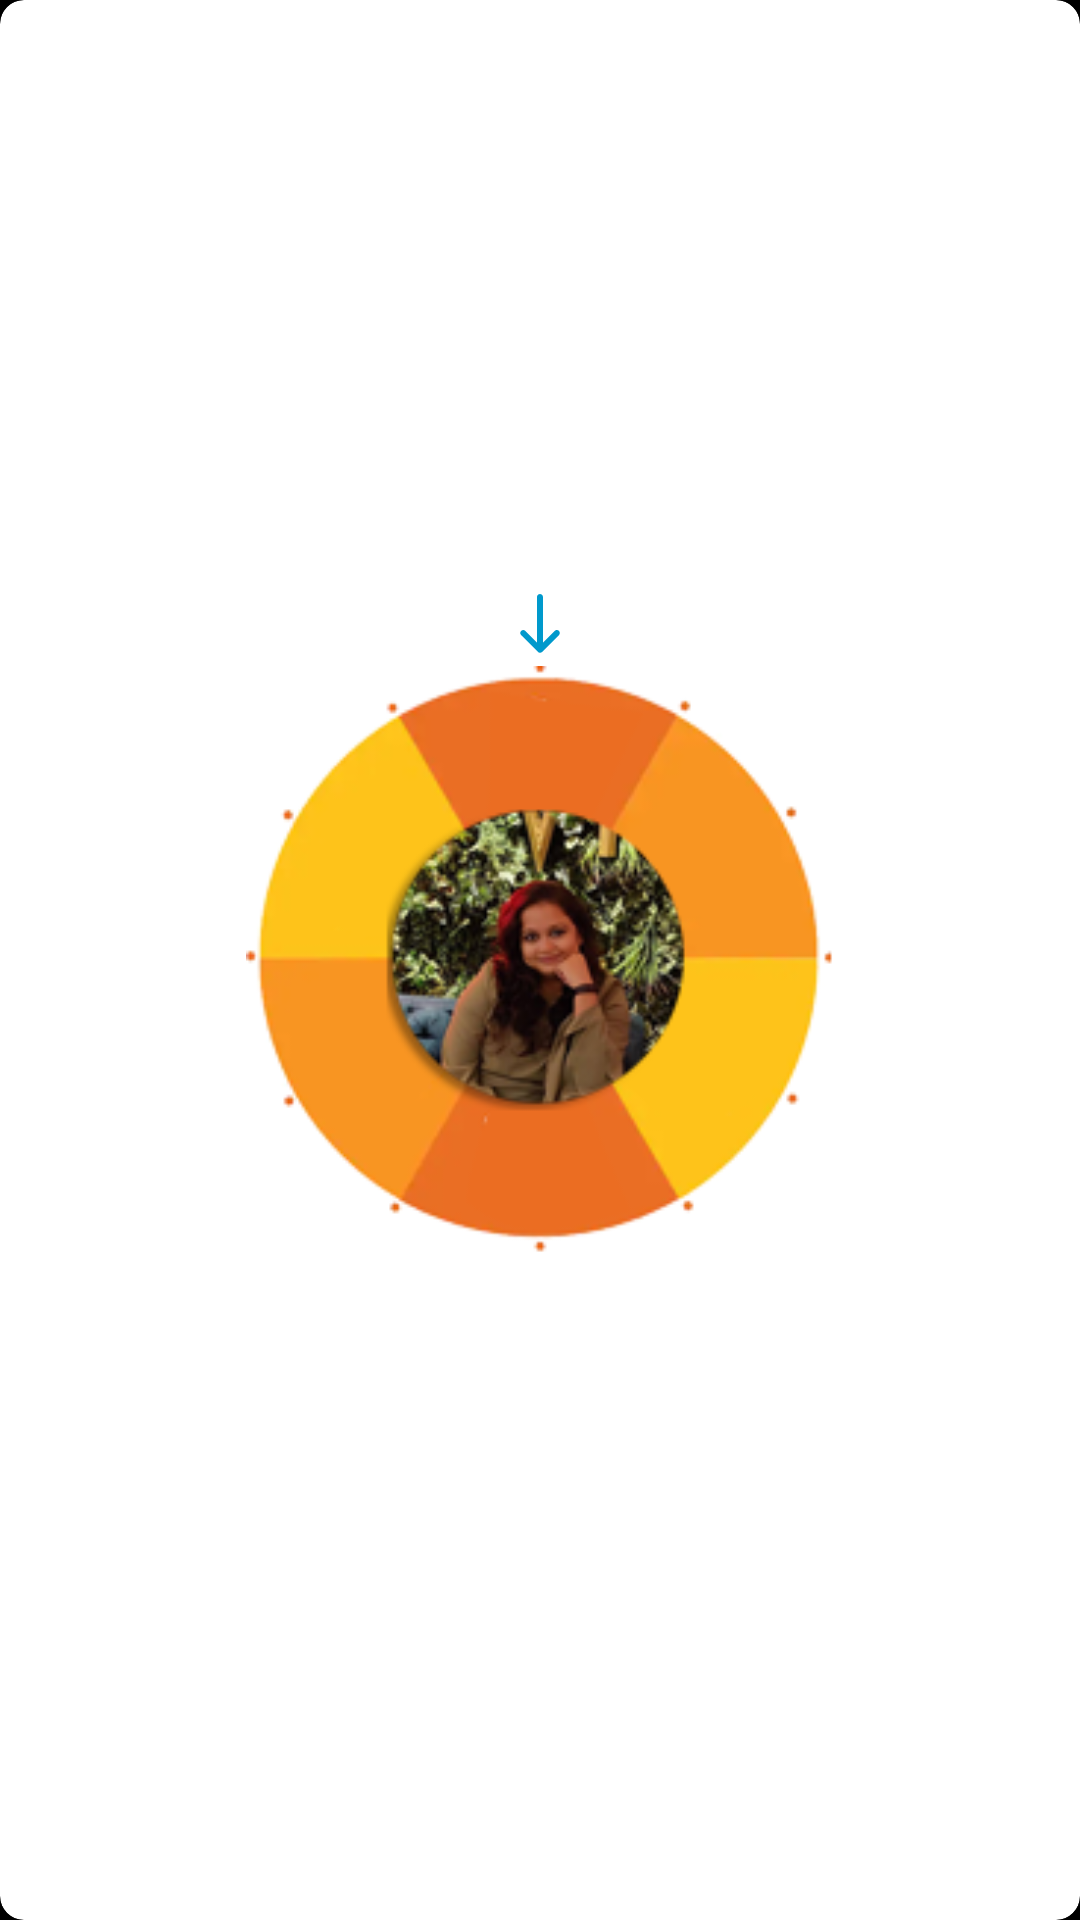

Produce the Android XML layout that renders to this screen, including the resource entries it uses.
<!-- AndroidManifest.xml: application theme Theme.Mullu -->
<!-- res/layout/activity_card.xml -->
<?xml version="1.0" encoding="utf-8"?>
<androidx.constraintlayout.widget.ConstraintLayout xmlns:android="http://schemas.android.com/apk/res/android"
    xmlns:app="http://schemas.android.com/apk/res-auto"
    android:layout_width="match_parent"
    android:layout_height="match_parent"
    xmlns:tools="http://schemas.android.com/tools"
    android:background="@android:color/black"
    tools:context=".activity.CardActivity">

    <androidx.cardview.widget.CardView
        android:layout_width="match_parent"
        android:layout_height="match_parent"
        app:cardCornerRadius="8dp"
        android:elevation="1dp"
        app:layout_constraintBottom_toBottomOf="parent"
        app:layout_constraintEnd_toEndOf="parent"
        app:layout_constraintStart_toStartOf="parent"
        app:layout_constraintTop_toTopOf="parent">

        <ImageView
            android:id="@+id/background"
            android:layout_width="match_parent"
            android:layout_height="match_parent"
            android:scaleType="centerCrop"/>

        <RelativeLayout
            android:layout_width="match_parent"
            android:layout_height="match_parent">

            <ImageView
                android:id="@+id/rest_image"
                android:layout_width="match_parent"
                android:layout_height="match_parent"
                android:scaleType="centerCrop"
                android:visibility="gone"/>

            <ImageView
                android:id="@+id/arrow"
                android:layout_width="wrap_content"
                android:layout_height="wrap_content"
                android:scaleType="centerCrop"
                android:src="@drawable/ic_round_south_24"
                android:layout_above="@id/rotation_view"
                android:layout_centerHorizontal="true"/>

            <LinearLayout
                android:id="@+id/rotation_view"
                android:layout_width="200dp"
                android:layout_height="200dp"
                android:padding="2dp"
                android:layout_centerInParent="true"
                android:background="@null">

                <ImageView
                    android:id="@+id/start_rotation"
                    android:layout_width="wrap_content"
                    android:layout_height="wrap_content"
                    android:scaleType="centerCrop"
                    android:src="@drawable/mullu_spinning_wheel"/>
            </LinearLayout>

            <TextView
                android:id="@+id/msg"
                android:layout_width="match_parent"
                android:layout_height="wrap_content"
                android:textAlignment="center"
                android:text="Spin the wheel and get your Card"
                android:fontFamily="sans-serif-condensed-medium"
                android:textSize="20sp"
                android:textColor="@android:color/white"
                android:layout_marginTop="8dp"
                android:layout_below="@id/rotation_view"/>

            <TextView
                android:id="@+id/try_again"
                android:layout_width="172dp"
                android:layout_height="wrap_content"
                android:drawablePadding="8dp"
                android:paddingStart="16dp"
                android:paddingTop="12dp"
                android:paddingEnd="16dp"
                android:paddingBottom="10dp"
                android:text="spin again"
                android:gravity="center_vertical"
                android:textAllCaps="true"
                android:textColor="@android:color/black"
                android:textStyle="bold"
                android:visibility="invisible"
                android:layout_alignParentTop="true"
                android:layout_marginTop="40dp"
                android:background="@drawable/background_rounding"
                android:clickable="true"
                android:focusable="true"
                android:layout_alignParentEnd="true"
                app:drawableStartCompat="@drawable/ic_round_play_circle_outline_24" />

        </RelativeLayout>

    </androidx.cardview.widget.CardView>
</androidx.constraintlayout.widget.ConstraintLayout>
<!-- resources referenced by this layout -->
<resources>
  <!-- drawable background_rounding (drawable) -->
  <shape xmlns:android="http://schemas.android.com/apk/res/android"
      android:shape="rectangle" >
      <corners
          android:bottomLeftRadius="28dp"
          android:bottomRightRadius="0dp"
          android:topLeftRadius="28dp"
          android:topRightRadius="0dp" />
      <solid
          android:color="#FFFFFF"/>
  </shape>
  <!-- drawable ic_round_play_circle_outline_24 (drawable) -->
  <vector xmlns:android="http://schemas.android.com/apk/res/android"
      android:width="24dp"
      android:height="24dp"
      android:viewportWidth="24"
      android:viewportHeight="24"
      android:tint="@android:color/black">
    <path
        android:fillColor="@android:color/white"
        android:pathData="M10.8,15.9l4.67,-3.5c0.27,-0.2 0.27,-0.6 0,-0.8L10.8,8.1c-0.33,-0.25 -0.8,-0.01 -0.8,0.4v7c0,0.41 0.47,0.65 0.8,0.4zM12,2C6.48,2 2,6.48 2,12s4.48,10 10,10 10,-4.48 10,-10S17.52,2 12,2zM12,20c-4.41,0 -8,-3.59 -8,-8s3.59,-8 8,-8 8,3.59 8,8 -3.59,8 -8,8z"/>
  </vector>
  <!-- drawable ic_round_south_24 (drawable) -->
  <vector xmlns:android="http://schemas.android.com/apk/res/android"
      android:width="24dp"
      android:height="24dp"
      android:viewportWidth="24"
      android:viewportHeight="24"
      android:tint="@android:color/holo_blue_dark">
    <path
        android:fillColor="@android:color/white"
        android:pathData="M18.3,14.29L18.3,14.29c-0.39,-0.39 -1.02,-0.39 -1.41,0L13,18.17V3c0,-0.55 -0.45,-1 -1,-1h0c-0.55,0 -1,0.45 -1,1v15.18l-3.88,-3.88c-0.39,-0.39 -1.02,-0.39 -1.41,0l0,0c-0.39,0.39 -0.39,1.02 0,1.41l5.59,5.59c0.39,0.39 1.02,0.39 1.41,0l5.59,-5.59C18.68,15.32 18.68,14.68 18.3,14.29z"/>
  </vector>
  <!-- drawable mullu_spinning_wheel: png bitmap (drawable, 42424 bytes) -->
  <style name="Theme.Mullu" parent="Theme.AppCompat.Light.NoActionBar">
          <item name="colorPrimary">@color/white</item>
          <item name="colorPrimaryDark">@color/black</item>
          <item name="colorAccent">@color/blue</item>
      </style>
  <!-- not gathered from this repository: default colours our renderer supplied (Android Studio template values) -->
  <color name="black">#FF000000</color>
  <color name="white">#FFFFFFFF</color>
</resources>
